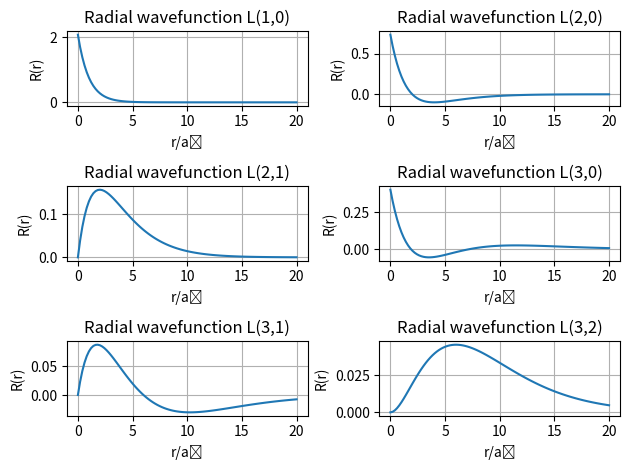
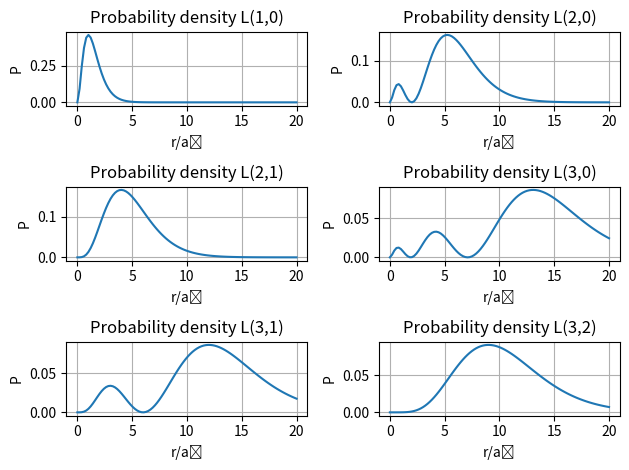

The matplotlib source for these figures, in order:
import matplotlib.pyplot as plt
import numpy as np
import math
from scipy import constants
from scipy.special import eval_genlaguerre

BOHR_RADIUS = (4 * np.pi * constants.epsilon_0 * constants.hbar**2) / (constants.elementary_charge**2 * constants.electron_mass)

def radial_equation(n, l, r):
    R = 2*r/(n*BOHR_RADIUS)
    root_term = np.sqrt( (2/(n*BOHR_RADIUS))**3 * math.factorial(n-l-1) / (2*n*((math.factorial(n+l))))) # Cubed or not cubed? Different sources give different answers, check again later.
    exp_term = np.exp(-R/2)
    l_power_term = R**l
    lageurre_term = eval_genlaguerre(n-l-1, 2*l+1, R)

    return root_term * exp_term * l_power_term * lageurre_term

nl_vals = [(1,0), (2,0), (2,1), (3,0), (3,1), (3,2)]
plt.figure()
for index, nl in enumerate(nl_vals):
    x = np.linspace(0, 20, 100)
    R = np.empty(len(x))
    for i in range(len(x)):
        R[i] = radial_equation(nl[0], nl[1], x[i]*BOHR_RADIUS)
    ax = plt.subplot(3, 2, index+1)
    ax.plot(x, R/1e16*4)

    plt.title(f"Radial wavefunction L({nl[0]},{nl[1]})")
    plt.tight_layout()
    plt.grid(True)
    plt.xlabel("r/a₀")
    plt.ylabel("R(r)")
plt.show()

plt.figure()
for index, nl in enumerate(nl_vals):
    x = np.linspace(0, 20, 100)
    R = np.empty(len(x))
    for i in range(len(x)):
        R[i] = radial_equation(nl[0], nl[1], x[i]*BOHR_RADIUS)
    ax = plt.subplot(3, 2, index+1)
    ax.plot(x, 4*np.pi*x**2*R**2/1e32)

    plt.title(f"Probability density L({nl[0]},{nl[1]})")
    plt.tight_layout()
    plt.grid(True)
    plt.xlabel("r/a₀")
    plt.ylabel("P")
plt.show()

